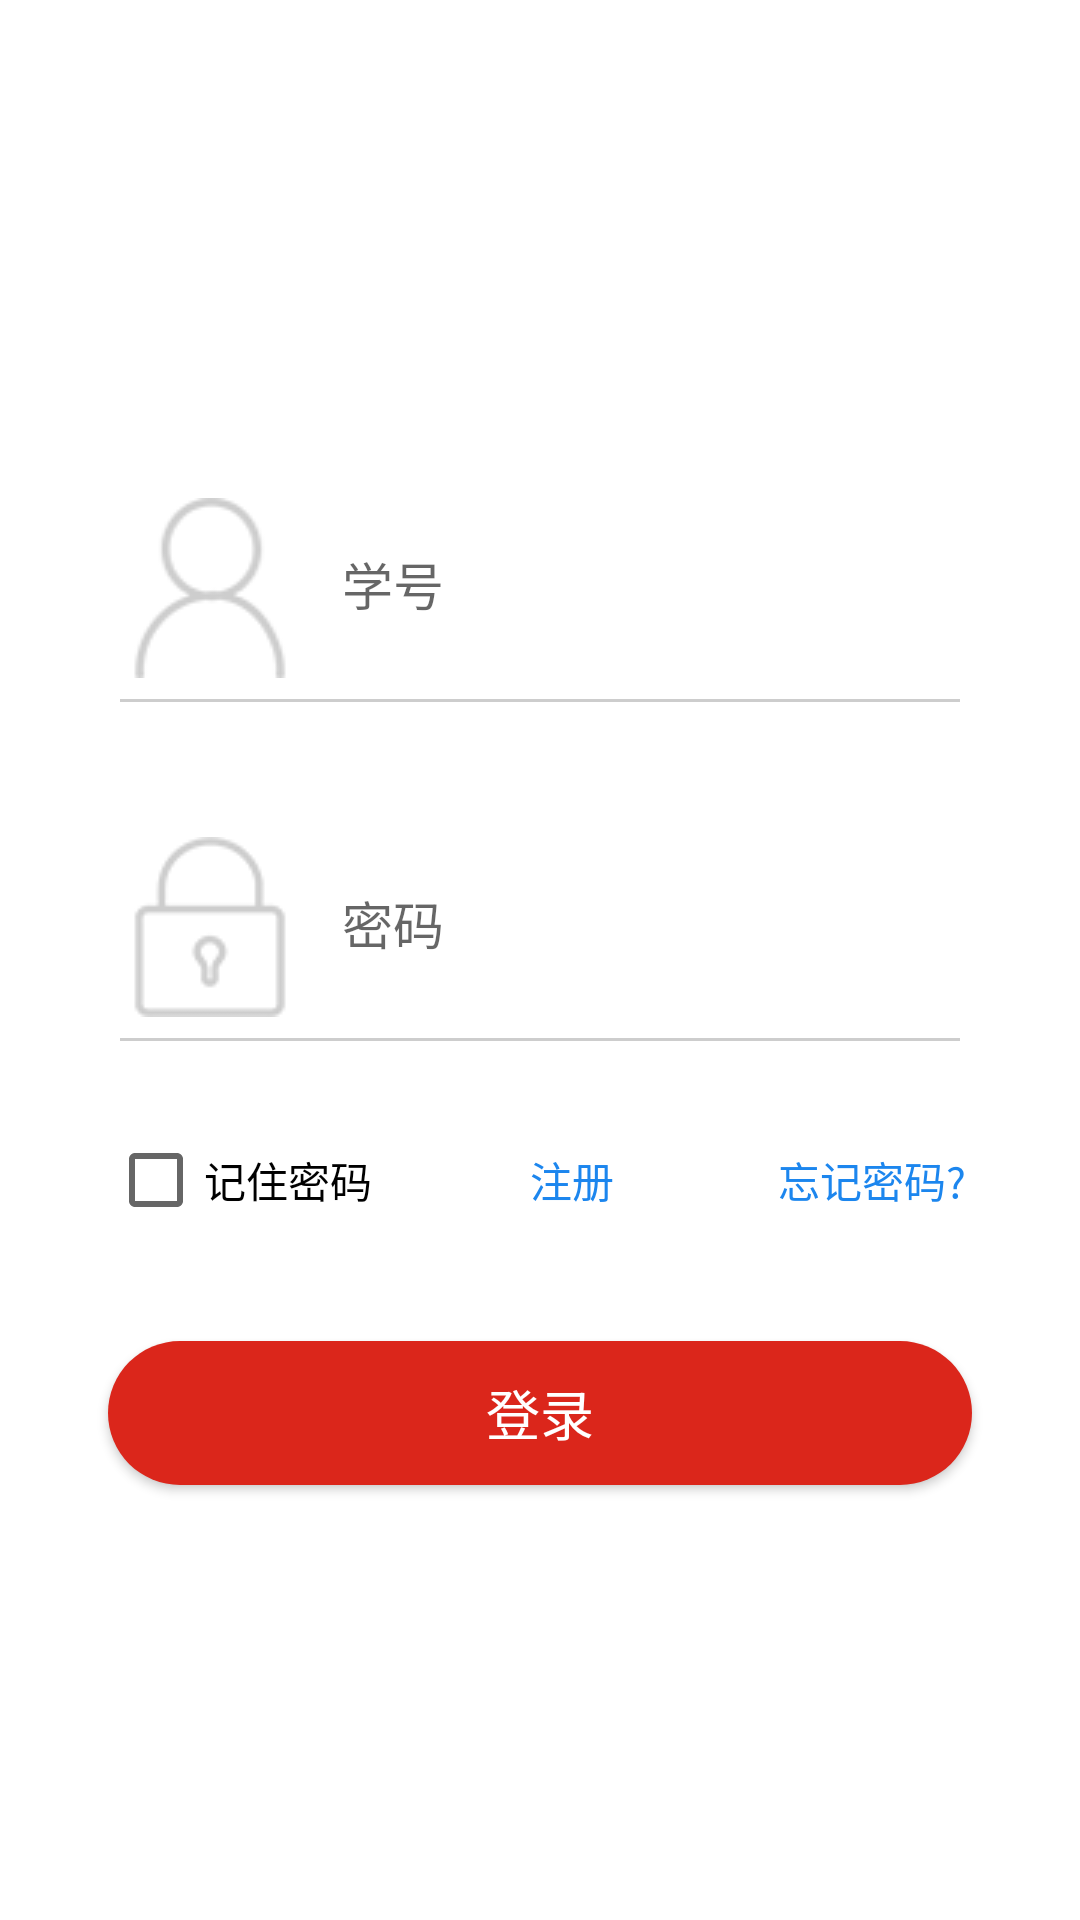

Layout XML and referenced resources for this Android screen:
<!-- AndroidManifest.xml: application theme AppTheme -->
<!-- res/layout/activity_login.xml -->
<?xml version="1" encoding="utf-8"?>
<RelativeLayout xmlns:android="http://schemas.android.com/apk/res/android"
    android:layout_width="match_parent"
    android:layout_height="match_parent"
    android:background="@color/white"
    android:gravity="center"
    android:ignoreGravity="@id/login_pb">

    <ProgressBar
        android:layout_marginTop="10dp"
        android:layout_alignParentTop="true"
        android:layout_centerHorizontal="true"
        android:id="@+id/login_pb"
        android:visibility="invisible"
        android:layout_width="wrap_content"
        android:layout_height="wrap_content" />


    <android.support.design.widget.TextInputLayout
        android:id="@+id/input_account"
        android:layout_width="match_parent"
        android:layout_height="wrap_content"
        android:layout_marginLeft="36dp"
        android:layout_marginRight="36dp"
        android:hint="@string/account">

        <EditText
            android:id="@+id/login_et_sid"
            android:layout_width="match_parent"
            android:layout_height="match_parent"
            android:drawableStart="@drawable/app_login_account"
            android:drawableLeft="@drawable/app_login_account"
            android:drawablePadding="14dp"
            android:inputType="number"
            android:maxLength="12"
            android:maxLines="1"
            android:paddingLeft="100dp"
            android:paddingEnd="100dp"
            android:paddingRight="100dp"
            android:paddingBottom="16dp"
            android:textColor="#ff222222"
            android:textColorHint="@color/system_assist_text"
            android:textSize="17sp"
            android:theme="@style/MyEditText" />
    </android.support.design.widget.TextInputLayout>

    <android.support.design.widget.TextInputLayout
        android:id="@+id/input_yzm"
        android:layout_width="match_parent"
        android:layout_height="wrap_content"
        android:layout_below="@id/input_account"
        android:layout_marginLeft="36dp"
        android:layout_marginTop="16dp"
        android:layout_marginRight="36dp"
        android:hint="@string/password">

        <EditText
            android:id="@+id/login_et_pwd"
            android:layout_width="match_parent"
            android:layout_height="match_parent"
            android:drawableStart="@drawable/app_login_password"
            android:drawableLeft="@drawable/app_login_password"
            android:drawablePadding="14dp"
            android:inputType="textPassword"
            android:maxLines="1"
            android:maxLength="16"
            android:paddingLeft="80dp"
            android:paddingEnd="80dp"
            android:paddingRight="80dp"
            android:paddingBottom="16dp"
            android:textColor="#ff222222"
            android:textColorHint="@color/system_assist_text"
            android:textSize="17sp"
            android:theme="@style/MyEditText" />
    </android.support.design.widget.TextInputLayout>


    <LinearLayout
        android:id="@+id/ll"
        android:layout_width="match_parent"
        android:layout_height="wrap_content"
        android:layout_below="@id/input_yzm"
        android:layout_marginStart="36dp"
        android:layout_marginLeft="36dp"
        android:layout_marginTop="20dp"
        android:layout_marginEnd="36dp"
        android:layout_marginRight="36dp"
        android:orientation="horizontal">

        <CheckBox
            android:id="@+id/login_cb_rememberPwd"
            android:layout_width="wrap_content"
            android:layout_height="wrap_content"
            android:text="@string/remember_pwd"
            android:textSize="14sp" />

        <TextView
            android:id="@+id/login_tv_register"
            android:layout_width="0dp"
            android:layout_height="wrap_content"
            android:layout_weight="2"
            android:clickable="true"
            android:focusable="true"
            android:text="@string/register"
            android:textAlignment="center"
            android:textColor="#ff1c86ee"
            android:textSize="14sp" />

        <TextView

            android:id="@+id/login_tv_forgetpwd"
            android:layout_width="0dp"
            android:layout_height="wrap_content"
            android:layout_weight="1"
            android:clickable="true"
            android:focusable="true"
            android:paddingTop="8dp"
            android:text="@string/retrieve_pwd"
            android:textAlignment="center"
            android:textColor="#ff1c86ee"
            android:textSize="14sp" />


    </LinearLayout>


    <Button
        android:id="@+id/btn_login"
        android:layout_width="match_parent"
        android:layout_height="48dp"
        android:layout_below="@id/ll"
        android:layout_centerHorizontal="true"
        android:layout_marginLeft="36dp"
        android:layout_marginTop="40dp"
        android:layout_marginRight="36dp"
        android:background="@drawable/app_login_btn_shape"
        android:text="@string/login"
        android:textColor="@android:color/white"
        android:textSize="18sp" />

</RelativeLayout>
<!-- resources referenced by this layout -->
<resources>
  <color name="system_assist_text">#ffa8a8a8</color>
  <color name="white">#ffffffff</color>
  <!-- drawable app_login_account: png bitmap (drawable, 1693 bytes) -->
  <!-- drawable app_login_btn_shape (drawable) -->
  <?xml version="1.0" encoding="utf-8"?>
  <shape
    xmlns:android="http://schemas.android.com/apk/res/android">
      <solid android:color="#ffdb261b" />
      <corners android:radius="50.0dip" />
  </shape>
  <!-- drawable app_login_password: png bitmap (drawable, 1306 bytes) -->
  <string name="account">学号</string>
  <string name="login">登录</string>
  <string name="password">密码</string>
  <string name="register">注册</string>
  <string name="remember_pwd">记住密码</string>
  <string name="retrieve_pwd">忘记密码?</string>
  <style name="MyEditText" parent="@style/Theme.AppCompat.Light">
          <item name="editTextBackground">@drawable/abc_edit_text_material</item>
          <item name="colorControlNormal">#ffcdcdcd</item>
          <item name="colorControlActivated">@color/colorPrimaryEdit</item>
      </style>
  <style name="AppTheme" parent="Theme.AppCompat.Light.NoActionBar">
          
          <item name="colorPrimary">@color/colorPrimary</item>
          <item name="colorPrimaryDark">@color/colorPrimaryDark</item>
          <item name="colorAccent">@color/colorAccent</item>
      </style>
  <color name="colorPrimaryEdit">#ff65b4d0</color>
  <color name="colorPrimary">#008577</color>
  <color name="colorPrimaryDark">#00574B</color>
  <color name="colorAccent">#D81B60</color>
</resources>
